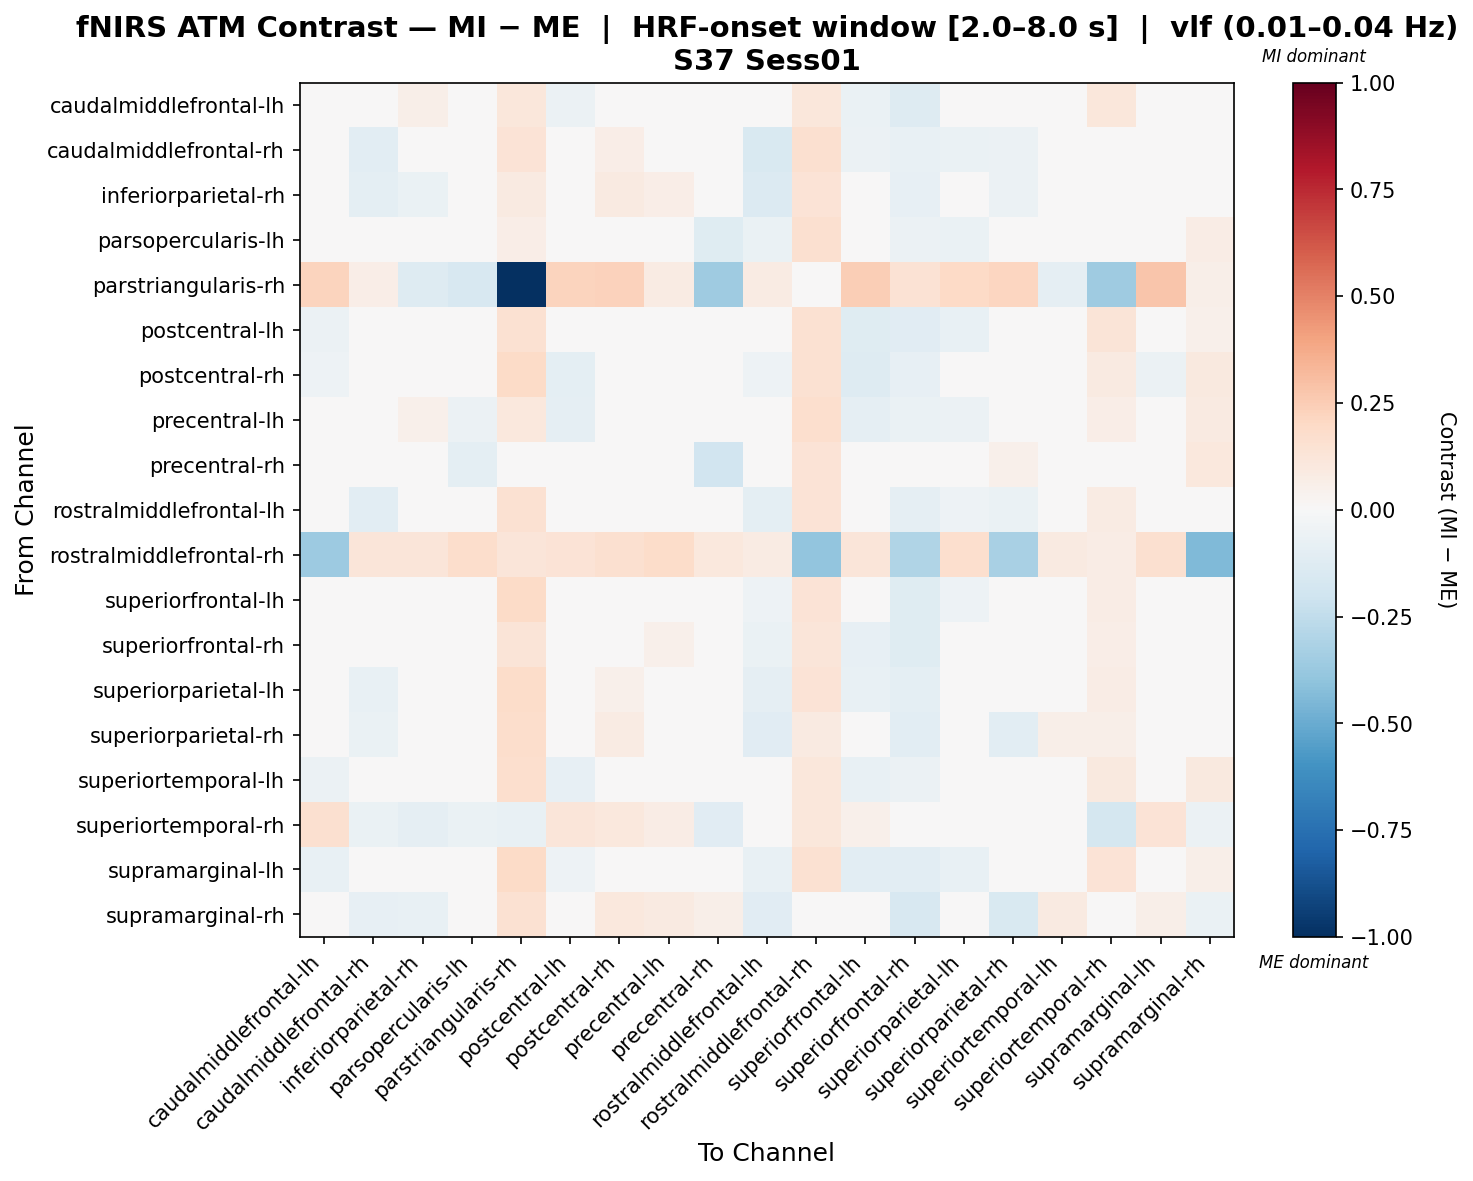

Values plotted in this chart, from the file beside it:
, caudalmiddlefrontal-lh, caudalmiddlefrontal-rh, inferiorparietal-rh, parsopercularis-lh, parstriangularis-rh, postcentral-lh, postcentral-rh, precentral-lh, precentral-rh, rostralmiddlefrontal-lh, rostralmiddlefrontal-rh, superiorfrontal-lh, superiorfrontal-rh, superiorparietal-lh, superiorparietal-rh, superiortemporal-lh, superiortemporal-rh, supramarginal-lh, supramarginal-rh
caudalmiddlefrontal-lh, -0.0423, 0.001534, 0.05678, -0.01498, 0.1161, -0.0574, 0.009486, -0.002385, -0.02291, -0.01574, 0.1154, -0.0667, -0.1316, -0.04361, -0.03531, 0.02489, 0.115, -0.02036, 0.01416
caudalmiddlefrontal-rh, 0.0249, -0.1075, -0.006338, -0.01091, 0.1381, -0.01983, 0.06913, 0.0309, 0.02935, -0.1547, 0.1576, -0.05696, -0.07126, -0.06449, -0.06054, 0.04681, 0.04285, -0.001505, 0.01436
inferiorparietal-rh, 0.03993, -0.1006, -0.06297, 0.008417, 0.09049, 0.01147, 0.08832, 0.06903, -0.0009028, -0.1342, 0.1369, -0.01535, -0.08285, -0.04463, -0.05867, 0.0307, -0.002358, 0.03701, -0.009702
parsopercularis-lh, 0.005711, -0.009217, 0.0321, -0.00424, 0.06807, -0.01877, 0.02919, -0.01989, -0.1173, -0.06333, 0.1618, -0.04795, -0.05984, -0.06514, 0.0313, 0.01458, -0.03847, 0.02385, 0.07759
parstriangularis-rh, 0.2227, 0.0657, -0.1252, -0.158, -1.0, 0.2227, 0.2309, 0.08467, -0.3547, 0.08323, 0.03952, 0.2484, 0.1447, 0.1975, 0.2143, -0.09224, -0.355, 0.2742, 0.05654
postcentral-lh, -0.05849, -0.03256, 0.02835, 0.01212, 0.1515, 0.04651, -0.03423, -0.04452, -0.0253, -0.04743, 0.1489, -0.1212, -0.1159, -0.07111, -0.008197, 0.000643, 0.1313, -0.01309, 0.05271
postcentral-rh, -0.05363, -0.024, 0.04272, -0.02386, 0.1886, -0.09919, 0.007932, -0.04782, -0.0085, -0.05097, 0.1554, -0.1272, -0.08577, -0.04344, 0.01489, 0.02421, 0.09215, -0.05758, 0.09603
precentral-lh, -0.005603, -0.01743, 0.05276, -0.05488, 0.1033, -0.08647, 0.02517, -0.04258, -0.04556, -0.04517, 0.17, -0.08632, -0.06481, -0.05899, 0.03273, 0.01324, 0.06712, -0.04424, 0.0877
precentral-rh, 0.006885, 0.02815, 0.03188, -0.1009, -0.008289, -0.04152, 0.04297, -0.02138, -0.1918, 0.01386, 0.1358, -0.04701, -0.01508, 0.02354, 0.0512, 0.01223, -0.009544, -0.01848, 0.1075
rostralmiddlefrontal-lh, 0.04533, -0.1089, -0.03045, -0.04319, 0.1486, -0.009753, 0.04335, 0.02854, 0.03305, -0.09617, 0.1361, -0.03321, -0.08725, -0.05338, -0.06866, 0.01276, 0.08347, -0.003384, 0.003154
rostralmiddlefrontal-rh, -0.3661, 0.1188, 0.1187, 0.1791, 0.1235, 0.1348, 0.1564, 0.1874, 0.1047, 0.08307, -0.3933, 0.1242, -0.3005, 0.1717, -0.325, 0.09284, 0.07647, 0.1582, -0.4448
superiorfrontal-lh, -0.01301, -0.04676, 0.002365, -0.02315, 0.1918, -0.01857, -0.01691, -0.02818, -0.02689, -0.05224, 0.137, -0.0005827, -0.1207, -0.05273, -0.02685, 0.009039, 0.07466, -0.01112, 0.02281
superiorfrontal-rh, -0.02761, -0.04618, -0.008075, 0.003702, 0.1288, -0.03783, 0.04319, 0.05102, 0.01686, -0.06423, 0.1212, -0.07964, -0.1184, -0.03294, -0.04004, 0.03949, 0.06813, 0.01022, -0.02765
superiorparietal-lh, -0.01218, -0.07089, -0.02137, -0.04791, 0.1832, -0.03144, 0.05211, -0.01768, 0.03081, -0.09267, 0.1378, -0.07553, -0.09821, -0.02875, -0.0327, 0.03561, 0.07372, -0.01493, 0.03101
superiorparietal-rh, -0.04653, -0.06616, 0.008592, 0.005961, 0.1776, -0.02054, 0.07952, 0.03154, 0.04909, -0.1171, 0.09325, -0.04796, -0.1051, -0.03628, -0.103, 0.05603, 0.0565, 0.0189, -0.0343
superiortemporal-lh, -0.05881, -0.002527, 0.02003, -0.02732, 0.1699, -0.08031, 0.01268, -0.0301, -0.04413, -0.03577, 0.1129, -0.07628, -0.05936, -0.008165, -0.008737, -0.03896, 0.09594, -0.03805, 0.09711
superiortemporal-rh, 0.1604, -0.06554, -0.09364, -0.06995, -0.0779, 0.1197, 0.1066, 0.07511, -0.1105, -0.04454, 0.1108, 0.05394, -0.04178, -0.03361, -0.03578, 0.04511, -0.1771, 0.1381, -0.05925
supramarginal-lh, -0.07735, -0.04855, 0.04011, -0.0007072, 0.1911, -0.05078, -0.02113, -0.04901, -0.01593, -0.07142, 0.152, -0.103, -0.1051, -0.07246, -0.0005968, 0.0145, 0.1386, 0.02425, 0.05544
supramarginal-rh, -0.02384, -0.0829, -0.07194, 0.04918, 0.1525, 0.04334, 0.1094, 0.09126, 0.05901, -0.1106, 0.04366, -0.009534, -0.161, -0.008897, -0.1489, 0.09206, -0.01231, 0.05926, -0.06984
